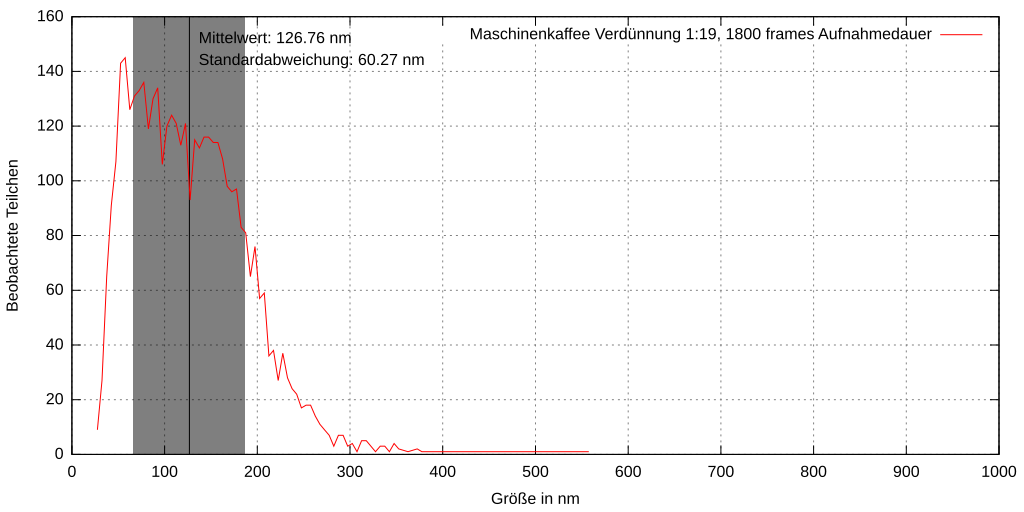

Source data for this figure (header and first rows):
3, 89.3326, 5.34457e+006, 0, 509.462, 30.3114, 25.8764, True, 
4, 233.9, 2.0416e+006, 0, 79.29, 31.95, 23.12, True, 
6, 194.8, 2.45096e+006, 0, 437.5, 37.55, 41.47, True, 
9, 121.7, 3.92225e+006, 0, 561.7, 57.11, 28.19, True, 
15, 192, 2.48717e+006, 0, 64.56, 98.66, 29.04, True, 
16, 176.4, 2.70653e+006, 0, 144.2, 104.8, 37, True, 
17, 56.05, 8.51772e+006, 0, 435.3, 108.9, 37.17, True, 
26, 71.97, 6.63393e+006, 0, 370.6, 164.4, 33.6, True, 
27, 179.2, 2.66436e+006, 0, 177.8, 169, 38.18, True, 
33, 115.8, 4.12293e+006, 0, 45.95, 197.4, 63.8, True, 
35, 180.8, 2.64075e+006, 0, 93.6, 194.8, 26.45, True, 
36, 158.2, 3.01796e+006, 0, 532.4, 219.4, 27.1, True, 
39, 136.1, 3.50686e+006, 0, 196.6, 220.7, 22.78, True, 
40, 210.8, 2.26455e+006, 0, 120.8, 239.2, 44.63, True, 
42, 142.9, 3.34223e+006, 0, 349.1, 238, 24.38, True, 
43, 91.97, 5.19145e+006, 0, 572.4, 243.3, 44.26, True, 
51, 138.7, 3.44277e+006, 0, 374.2, 271.2, 32.33, True, 
55, 203.1, 2.35027e+006, 0, 540.6, 322.1, 40.64, True, 
58, 150.8, 3.167e+006, 0, 274, 340.6, 31.91, True, 
63, 122.7, 3.89217e+006, 0, 394.2, 359.9, 37.6, True, 
65, 199.8, 2.38994e+006, 0, 559, 373.7, 23.4, True, 
68, 181.4, 2.63164e+006, 0, 310.9, 401, 36.02, True, 
70, 196.7, 2.42679e+006, 0, 488.2, 404.6, 21.77, True, 
71, 228.3, 2.09145e+006, 0, 206, 416.9, 35.74, True, 
73, 158.8, 3.00696e+006, 0, 350.8, 427.8, 23.67, True, 
74, 77.22, 6.18307e+006, 0, 407, 432.8, 19.22, True, 
87, 67.7, 7.0528e+006, 1, 94.74, 163.8, 16.54, True, 
92, 85.88, 5.55976e+006, 1, 527.7, 255, 20.86, True, 
104, 116, 4.11718e+006, 2, 356.1, 77.66, 37.34, True, 
109, 128, 3.72875e+006, 2, 586.7, 146.6, 17.27, True, 
120, 183.4, 2.6032e+006, 2, 93.99, 258.8, 9.582, True, 
121, 101.7, 4.69481e+006, 2, 10.95, 276.2, 26.62, True, 
123, 62.95, 7.58451e+006, 2, 321.7, 278.4, 15.04, True, 
149, 113.1, 4.22283e+006, 3, 450.9, 207.6, 11.44, True, 
152, 135.7, 3.51753e+006, 3, 265.2, 246.5, 45.75, True, 
166, 102.2, 4.67038e+006, 4, 393.2, 155.6, 21.73, True, 
180, 172.4, 2.76984e+006, 4, 390.8, 320.9, 44.31, True, 
182, 103.3, 4.62317e+006, 4, 12.78, 345.5, 21.06, True, 
214, 52.05, 9.17255e+006, 5, 51.06, 355.4, 25.73, True, 
217, 127.9, 3.73337e+006, 5, 207, 399.2, 15.58, True, 
224, 66.65, 7.16334e+006, 6, 558.8, 61.22, 27.19, True, 
232, 67.82, 7.03956e+006, 6, 272.7, 231.2, 15.11, True, 
234, 203.9, 2.34099e+006, 6, 530.1, 253.9, 31.09, True, 
239, 236.6, 2.01775e+006, 6, 522.4, 351.9, 10.44, True, 
262, 101.2, 4.71699e+006, 7, 502.7, 394.1, 18.24, True, 
263, 110.5, 4.31941e+006, 7, 197.8, 445.5, 18.59, True, 
270, 75.64, 6.31224e+006, 8, 461.6, 33.66, 16.74, True, 
272, 91.55, 5.21537e+006, 8, 60.89, 66.47, 10.78, True, 
291, 126, 3.78887e+006, 8, 206.8, 418.7, 19.83, True, 
311, 79.31, 6.01983e+006, 9, 186.3, 285.8, 20.04, True, 
314, 99.93, 4.77786e+006, 9, 386, 366.8, 12.31, True, 
329, 75.16, 6.35255e+006, 10, 161, 157.7, 14.67, True, 
348, 144.5, 3.30474e+006, 10, 431.4, 469.4, 16.96, True, 
352, 133.6, 3.57378e+006, 11, 309.6, 23.47, 11.98, True, 
354, 109.8, 4.35005e+006, 11, 552.7, 61.92, 46.75, True, 
355, 94.34, 5.06099e+006, 11, 369.1, 83.52, 31.06, True, 
356, 63.54, 7.51352e+006, 11, 250.7, 95.64, 10.21, True, 
359, 35.51, 1.34469e+007, 11, 394.7, 112.4, 18.12, True, 
365, 39.8, 1.19964e+007, 11, 530.6, 204.1, 21.59, True, 
408, 74.42, 6.41584e+006, 13, 349.1, 267.4, 21.11, True, 
420, 134.5, 3.55049e+006, 13, 404.4, 427.4, 21.36, True, 
... 4,103 more rows
